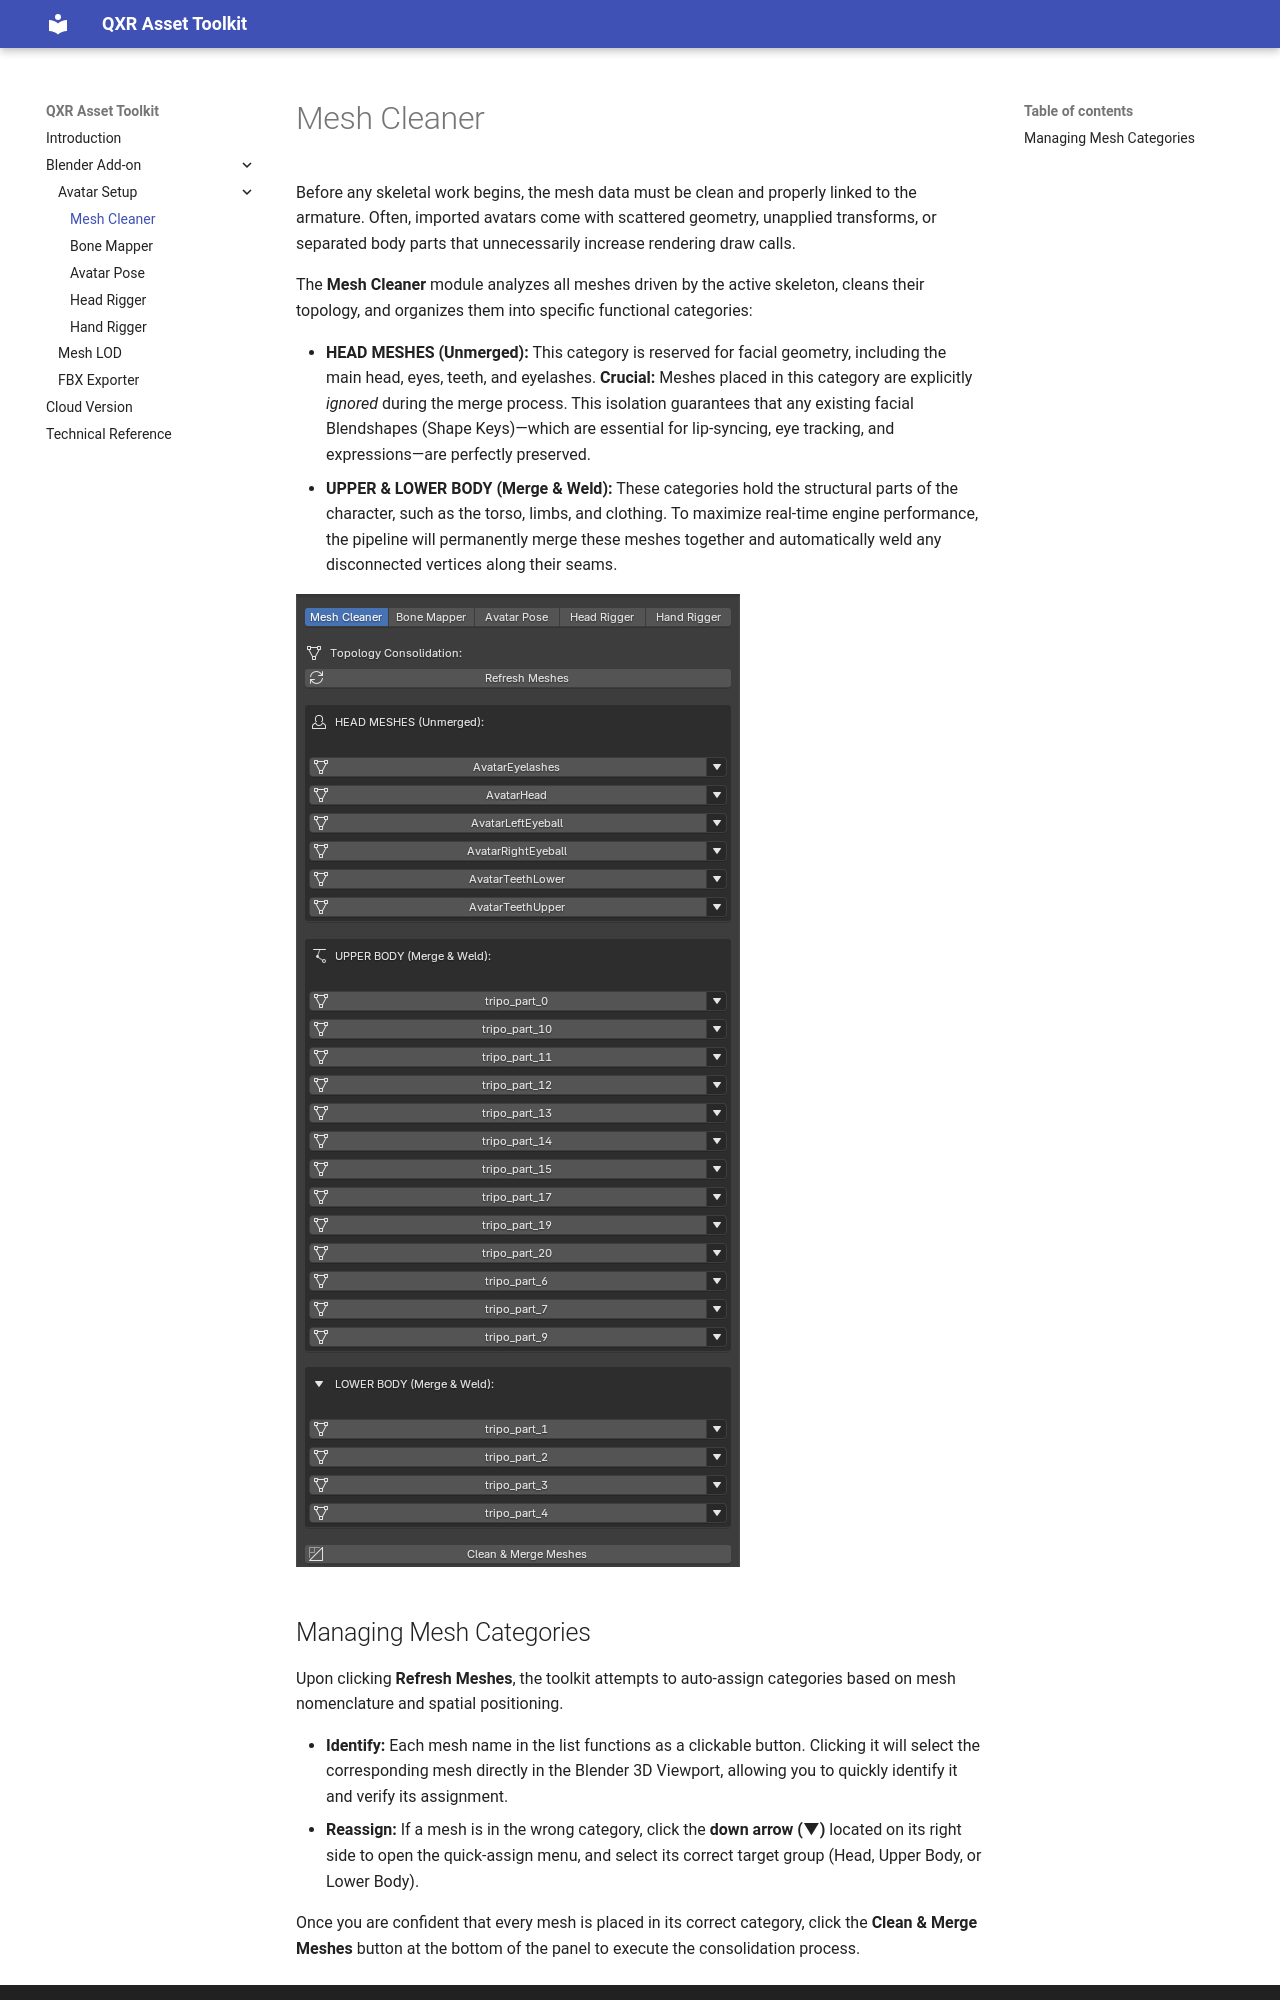

repository: eventlab-qxr/qxr_asset_toolkit_doc · page: sections/addon/avatar_setup/01_mesh_cleaner/index.html · generator: mkdocs

# Mesh Cleaner

Before any skeletal work begins, the mesh data must be clean and properly linked to the armature. Often, imported avatars come with scattered geometry, unapplied transforms, or separated body parts that unnecessarily increase rendering draw calls.

The **Mesh Cleaner** module analyzes all meshes driven by the active skeleton, cleans their topology, and organizes them into specific functional categories:

* **HEAD MESHES (Unmerged):** This category is reserved for facial geometry, including the main head, eyes, teeth, and eyelashes. **Crucial:** Meshes placed in this category are explicitly *ignored* during the merge process. This isolation guarantees that any existing facial Blendshapes (Shape Keys)—which are essential for lip-syncing, eye tracking, and expressions—are perfectly preserved.
* **UPPER & LOWER BODY (Merge & Weld):** These categories hold the structural parts of the character, such as the torso, limbs, and clothing. To maximize real-time engine performance, the pipeline will permanently merge these meshes together and automatically weld any disconnected vertices along their seams.

![Mesh Cleaner Tab](mesh_cleaner.png)
